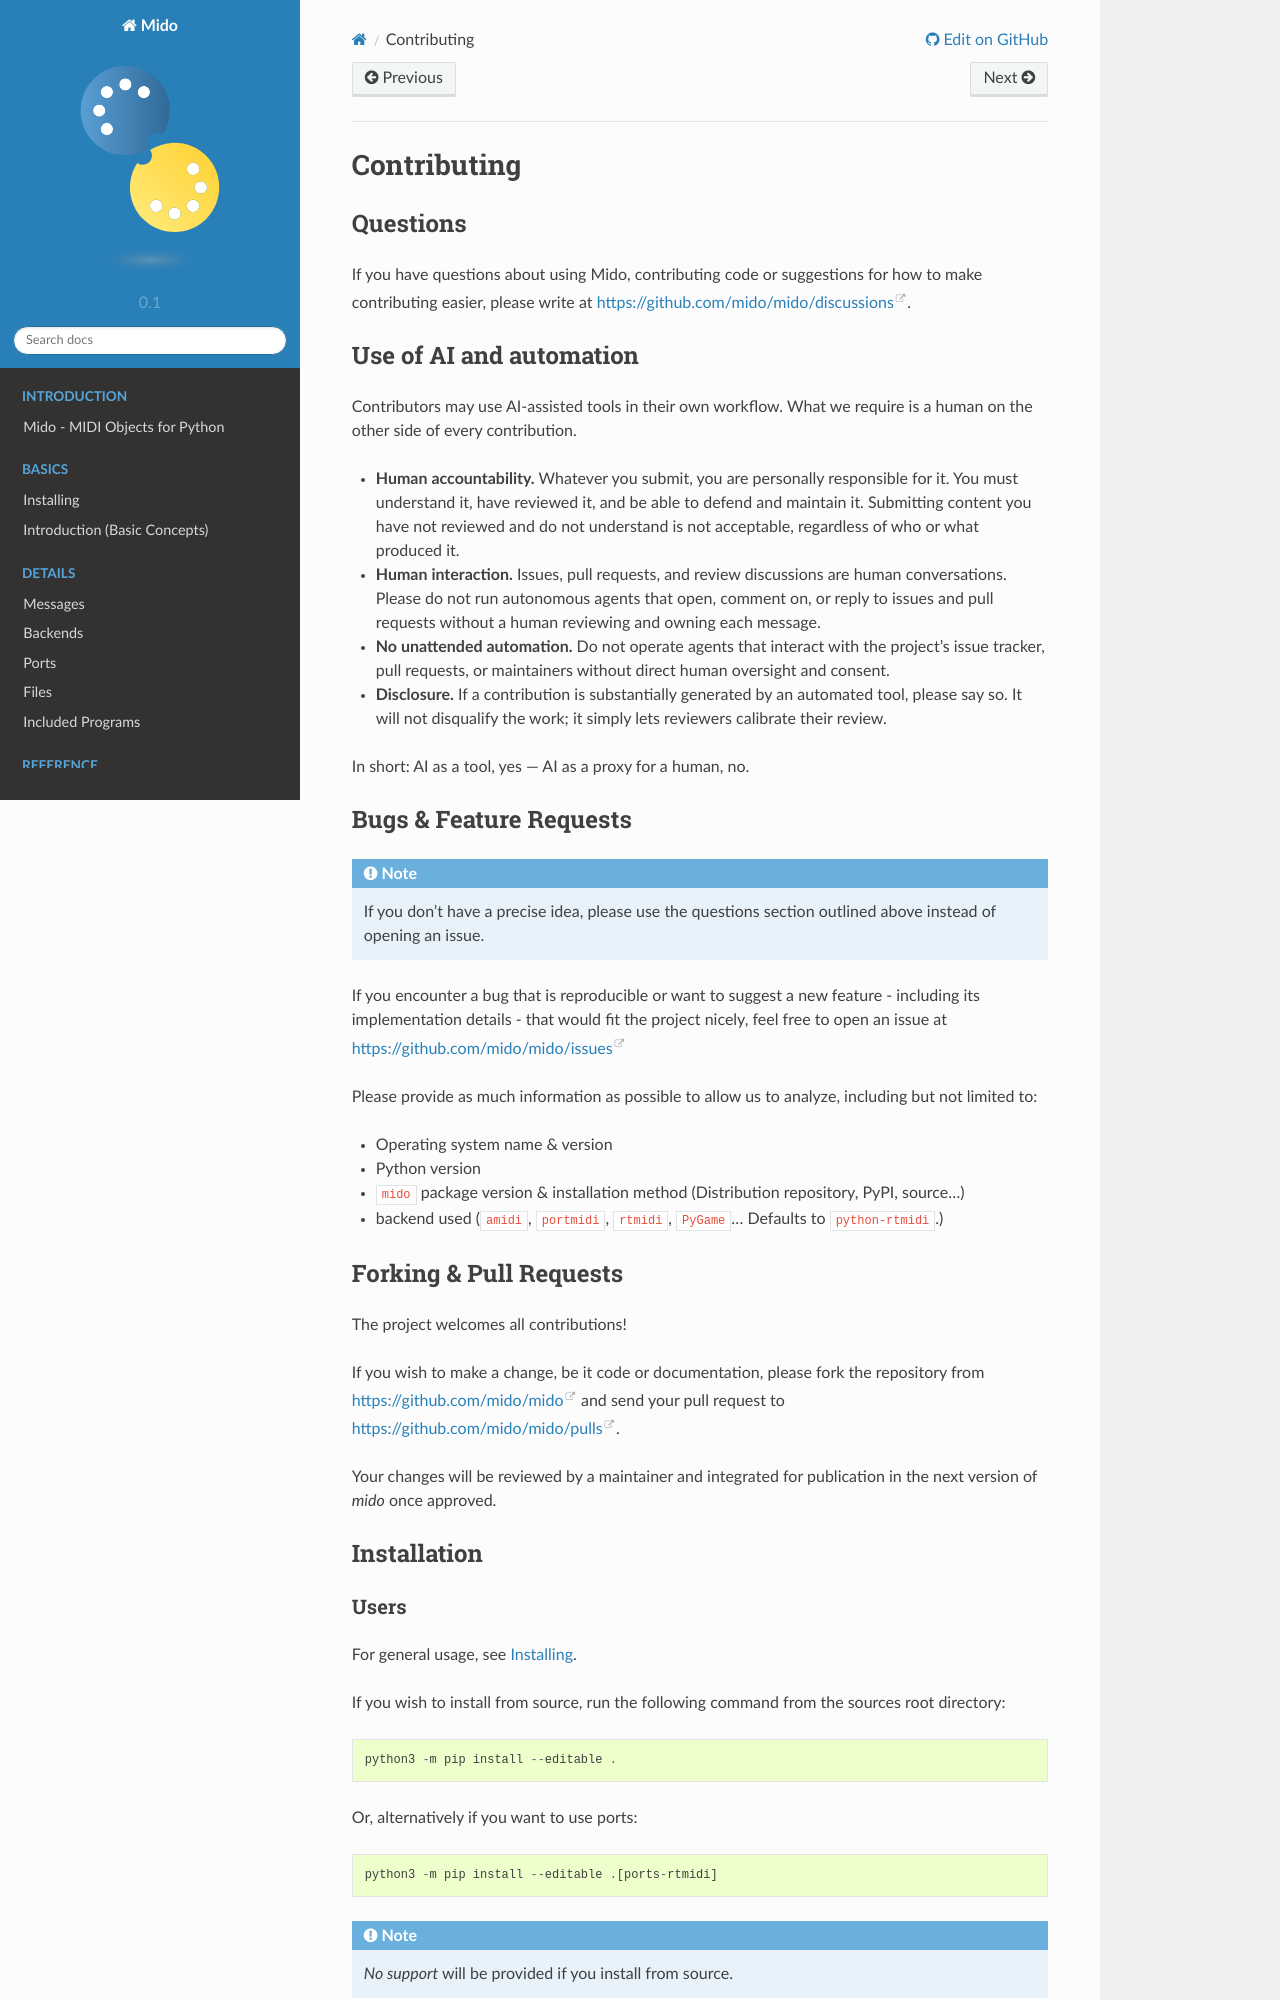

repository: sucy1/cc-feedback-mido-002 · page: contributing.html · generator: sphinx

.. SPDX-FileCopyrightText: 2016 Ole Martin Bjorndalen <ombdalen@gmail.com>
.. SPDX-FileCopyrightText: 2023 Raphaël Doursenaud <rdoursenaud@gmail.com>
..
.. SPDX-License-Identifier: CC-BY-4.0

Contributing
============


Questions
---------

If you have questions about using  Mido, contributing code or suggestions
for how to make contributing easier, please write at
https://github.com/mido/mido/discussions.

Use of AI and automation
------------------------

Contributors may use AI-assisted tools in their own workflow. What we
require is a human on the other side of every contribution.

- **Human accountability.** Whatever you submit, you are personally
  responsible for it. You must understand it, have reviewed it, and be
  able to defend and maintain it. Submitting content you have not
  reviewed and do not understand is not acceptable, regardless of who
  or what produced it.
- **Human interaction.** Issues, pull requests, and review discussions
  are human conversations. Please do not run autonomous agents that
  open, comment on, or reply to issues and pull requests without a human
  reviewing and owning each message.
- **No unattended automation.** Do not operate agents that interact with
  the project's issue tracker, pull requests, or maintainers without
  direct human oversight and consent.
- **Disclosure.** If a contribution is substantially generated by an
  automated tool, please say so. It will not disqualify the work; it
  simply lets reviewers calibrate their review.

In short: AI as a tool, yes — AI as a proxy for a human, no.

Bugs & Feature Requests
-----------------------

.. note::

    If you don't have a precise idea, please use the questions section outlined
    above instead of opening an issue.

If you encounter a bug that is reproducible or want to suggest
a new feature - including its implementation details -
that would fit the project nicely, feel free to open an issue at
https://github.com/mido/mido/issues

Please provide as much information as possible to allow us to analyze,
including but not limited to:

* Operating system name & version

* Python version

* ``mido`` package version & installation method
  (Distribution repository, PyPI, source…)

* backend used (``amidi``, ``portmidi``, ``rtmidi``, ``PyGame``…
  Defaults to ``python-rtmidi``.)
